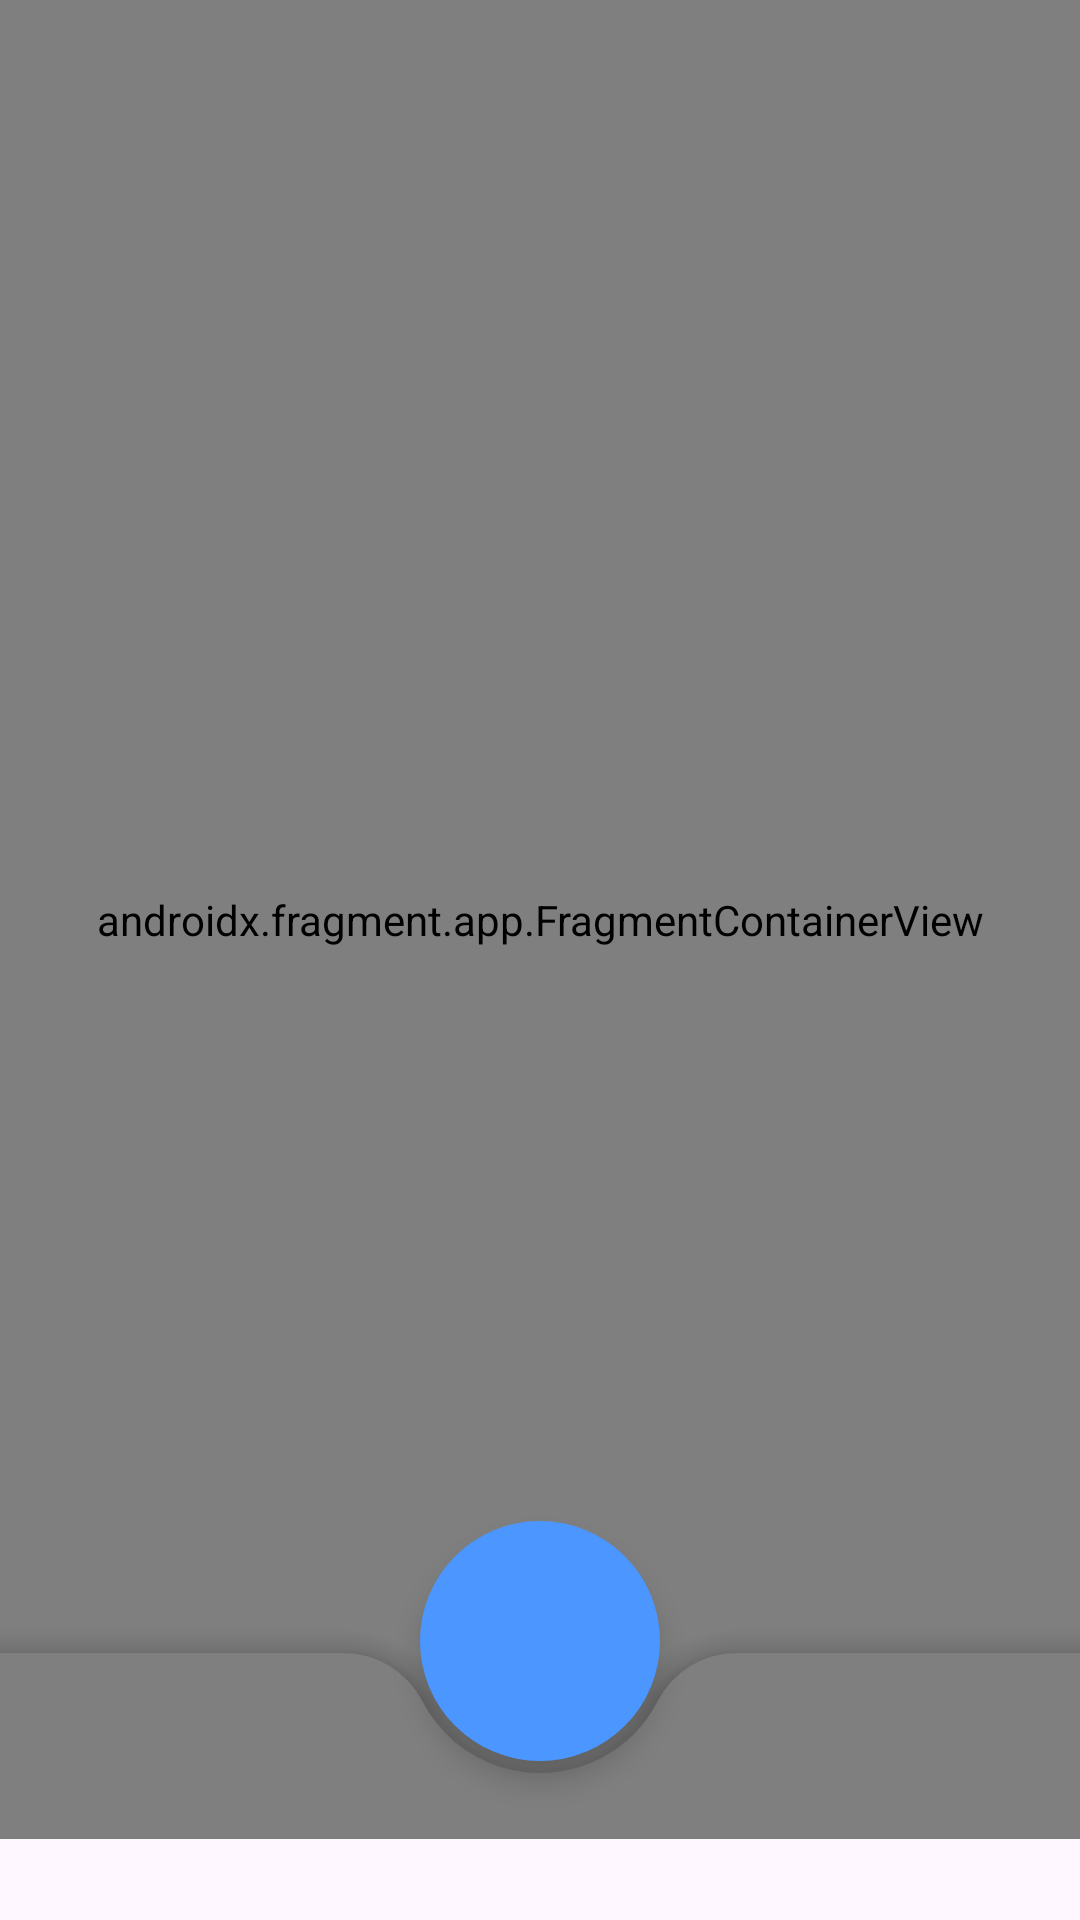

This screen was rendered from an Android layout file. Write that file and the resources it references.
<!-- AndroidManifest.xml: application theme Base.Theme.Cocktails -->
<!-- res/layout/activity_main.xml -->
<?xml version="1.0" encoding="utf-8"?>
<androidx.constraintlayout.widget.ConstraintLayout xmlns:android="http://schemas.android.com/apk/res/android"
    xmlns:app="http://schemas.android.com/apk/res-auto"
    xmlns:tools="http://schemas.android.com/tools"
    android:layout_width="match_parent"
    android:layout_height="match_parent"
    android:paddingBottom="27dp"
    tools:context=".presentation.MainActivity">

    <androidx.fragment.app.FragmentContainerView
        android:id="@+id/nav_host_fragment"
        android:name="androidx.navigation.fragment.NavHostFragment"
        android:layout_width="match_parent"
        android:layout_height="0dp"
        app:defaultNavHost="true"
        app:layout_constraintBottom_toBottomOf="parent"
        app:layout_constraintTop_toTopOf="parent"
        app:navGraph="@navigation/nav_graph" />

    <androidx.coordinatorlayout.widget.CoordinatorLayout
        android:id="@+id/coordinatorLayout"
        android:layout_width="match_parent"
        android:layout_height="match_parent"
        android:visibility="visible"
        app:layout_constraintBottom_toBottomOf="parent">

        <com.google.android.material.bottomappbar.BottomAppBar
            android:id="@+id/bottom_app_bar"
            style="@style/MyBottomAppBar"
            android:layout_width="match_parent"
            android:layout_height="62dp"
            android:layout_gravity="bottom" />

        <com.google.android.material.floatingactionbutton.FloatingActionButton
            android:id="@+id/fab"
            android:layout_width="wrap_content"
            android:layout_height="wrap_content"
            android:backgroundTint="@color/primary"
            app:fabCustomSize="80dp"
            app:layout_anchor="@id/bottom_app_bar"
            app:maxImageSize="40dp"
            app:shapeAppearance="@style/FabRounded"
            app:srcCompat="@drawable/ic_add"
            app:tint="@color/white" />
    </androidx.coordinatorlayout.widget.CoordinatorLayout>
</androidx.constraintlayout.widget.ConstraintLayout>
<!-- resources referenced by this layout -->
<resources>
  <color name="primary">#4B97FF</color>
  <color name="white">#FFFFFFFF</color>
  <style name="FabRounded">
          <item name="cornerFamily">rounded</item>
          <item name="cornerSize">50%</item>
      </style>
  <style name="MyBottomAppBar" parent="Widget.Material3.BottomAppBar">
          <item name="fabAnchorMode">cradle</item>
          <item name="fabCradleMargin">4dp</item>
          <item name="fabCradleRoundedCornerRadius">30dp</item>
          <item name="fabCradleVerticalOffset">4dp</item>
          <item name="fabAlignmentMode">center</item>
          <item name="addElevationShadow">true</item>
          <item name="backgroundTint">@android:color/transparent</item>
          <item name="elevation">16dp</item>
      </style>
  <style name="Base.Theme.Cocktails" parent="Theme.Material3.DayNight.NoActionBar">
          
          <item name="colorPrimary">@color/text_title</item>
          <item name="chipStyle">@style/IngredientChip</item>
          
          <item name="android:statusBarColor">@android:color/transparent</item>
          <item name="android:windowLightStatusBar">true</item>
      </style>
  <color name="text_title">#313131</color>
  <style name="IngredientChip" parent="Widget.Material3.Chip.Input">
          <item name="chipBackgroundColor">@color/white</item>
          <item name="strokeColor">@color/stroke_gray</item>
          <item name="strokeWidth">1dp</item>
          <item name="android:textColor">@color/chip_text</item>
          <item name="android:textSize">12sp</item>
          <item name="fontFamily">@font/didact_gothic_regular</item>
          <item name="chipCornerRadius">56dp</item>
          <item name="android:textAppearance">@style/IngredientChip</item>
          <item name="closeIconTint">@color/primary</item>
          <item name="chipMinHeight">24dp</item>
          <item name="ensureMinTouchTargetSize">true</item>
          <item name="closeIconEnabled">true</item>
          <item name="android:checkable">false</item>
          <item name="textStartPadding">4dp</item>
          <item name="textEndPadding">4dp</item>
      </style>
  <color name="stroke_gray">#FF79747E</color>
  <color name="chip_text">#313131</color>
</resources>
